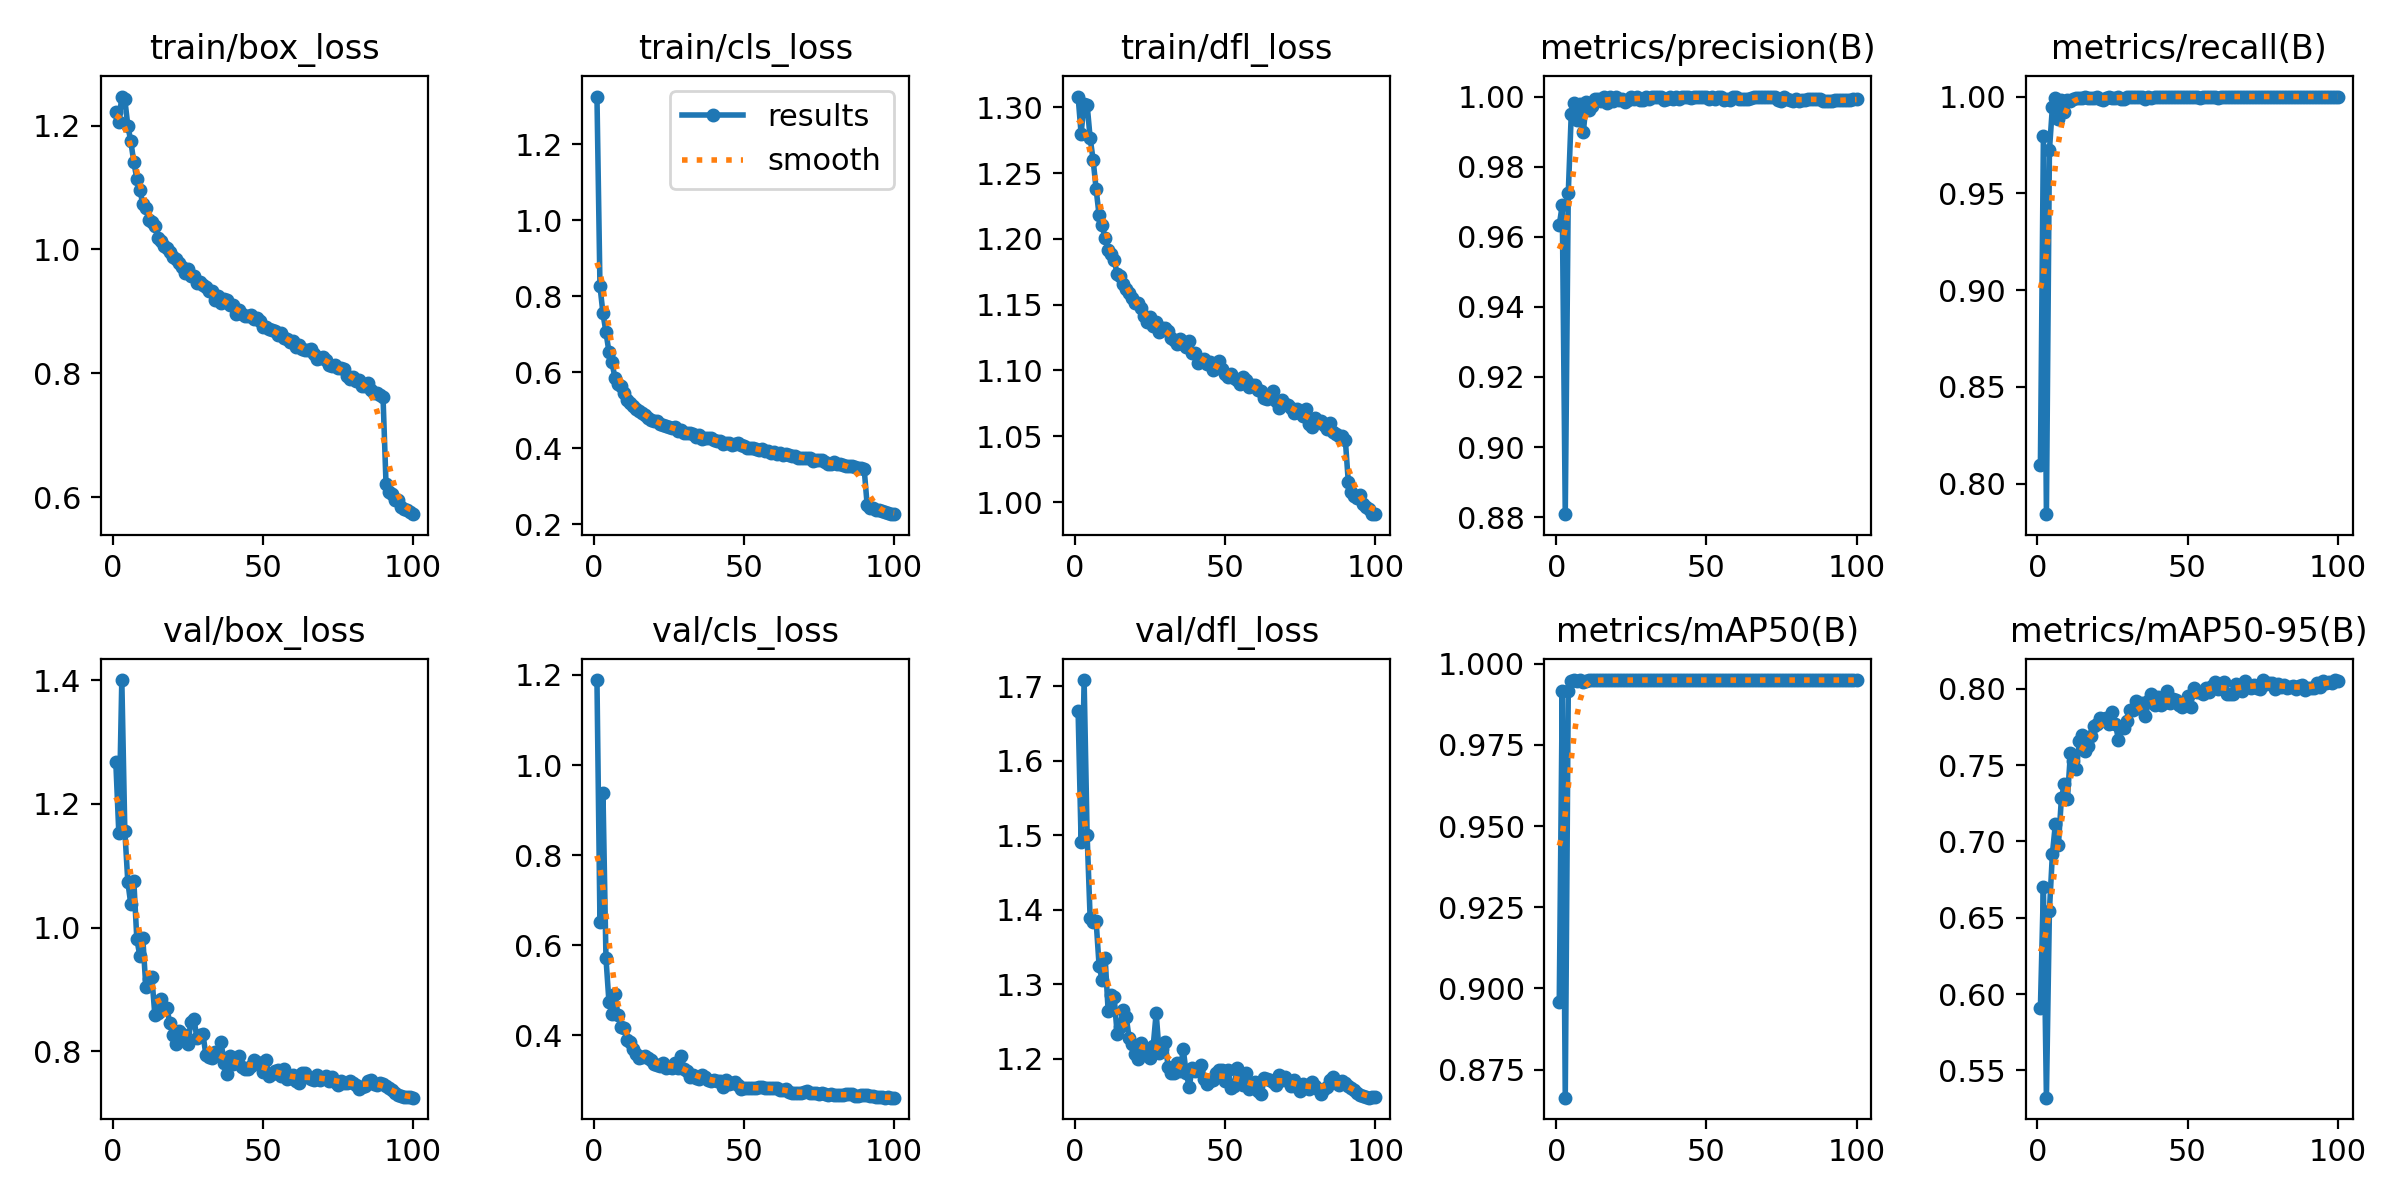

Values plotted in this chart, from the file beside it:
epoch, time, train/box_loss, train/cls_loss, train/dfl_loss, metrics/precision(B), metrics/recall(B), metrics/mAP50(B), metrics/mAP50-95(B), val/box_loss, val/cls_loss, val/dfl_loss, lr/pg0, lr/pg1, lr/pg2, lr/pg3, lr/pg4, lr/pg5, lr/pg6, lr/pg7
1, 216.2, 1.222, 1.326, 1.308, 0.9634, 0.8098, 0.8958, 0.5909, 1.268, 1.189, 1.666, 0.009979, 0.003326, 0.009979, 0.003326, 0.009979, 0.003326, 0.009979, 0.003326
2, 404.9, 1.206, 0.8276, 1.28, 0.969, 0.9795, 0.9917, 0.6701, 1.153, 0.6519, 1.491, 0.01978, 0.006594, 0.01978, 0.006594, 0.01978, 0.006594, 0.01978, 0.006594
3, 586.7, 1.247, 0.7551, 1.303, 0.8808, 0.7843, 0.8663, 0.5321, 1.4, 0.9389, 1.708, 0.02939, 0.009795, 0.02939, 0.009795, 0.02939, 0.009795, 0.02939, 0.009795
4, 764.6, 1.242, 0.7054, 1.302, 0.9724, 0.9722, 0.9916, 0.6545, 1.157, 0.5715, 1.501, 0.02911, 0.009703, 0.02911, 0.009703, 0.02911, 0.009703, 0.02911, 0.009703
5, 940.5, 1.2, 0.6539, 1.277, 0.9951, 0.9948, 0.9946, 0.6919, 1.074, 0.4736, 1.389, 0.02881, 0.009604, 0.02881, 0.009604, 0.02881, 0.009604, 0.02881, 0.009604
6, 1115, 1.174, 0.6261, 1.26, 0.9983, 0.9995, 0.9949, 0.7117, 1.038, 0.4465, 1.383, 0.02851, 0.009505, 0.02851, 0.009505, 0.02851, 0.009505, 0.02851, 0.009505
7, 1294, 1.141, 0.5854, 1.238, 0.9933, 0.9887, 0.9948, 0.6976, 1.076, 0.4907, 1.385, 0.02822, 0.009406, 0.02822, 0.009406, 0.02822, 0.009406, 0.02822, 0.009406
8, 1469, 1.114, 0.5691, 1.218, 0.9979, 0.9984, 0.995, 0.7285, 0.9817, 0.4447, 1.324, 0.02792, 0.009307, 0.02792, 0.009307, 0.02792, 0.009307, 0.02792, 0.009307
9, 1649, 1.097, 0.5633, 1.21, 0.9898, 0.9919, 0.9945, 0.7377, 0.9544, 0.4173, 1.306, 0.02762, 0.009208, 0.02762, 0.009208, 0.02762, 0.009208, 0.02762, 0.009208
10, 1830, 1.073, 0.5445, 1.2, 0.9984, 0.9981, 0.9948, 0.7276, 0.9827, 0.415, 1.336, 0.02733, 0.009109, 0.02733, 0.009109, 0.02733, 0.009109, 0.02733, 0.009109
11, 2008, 1.066, 0.5284, 1.192, 0.9962, 0.9979, 0.995, 0.7579, 0.9037, 0.3891, 1.264, 0.02703, 0.00901, 0.02703, 0.00901, 0.02703, 0.00901, 0.02703, 0.00901
12, 2189, 1.048, 0.5192, 1.188, 0.9973, 0.9987, 0.995, 0.7529, 0.917, 0.3856, 1.285, 0.02673, 0.008911, 0.02673, 0.008911, 0.02673, 0.008911, 0.02673, 0.008911
13, 2368, 1.044, 0.5108, 1.184, 0.9992, 0.9995, 0.995, 0.7477, 0.9208, 0.3695, 1.283, 0.02644, 0.008812, 0.02644, 0.008812, 0.02644, 0.008812, 0.02644, 0.008812
14, 2548, 1.037, 0.5034, 1.173, 0.9992, 0.9995, 0.995, 0.7658, 0.8589, 0.359, 1.233, 0.02614, 0.008713, 0.02614, 0.008713, 0.02614, 0.008713, 0.02614, 0.008713
15, 2727, 1.019, 0.4984, 1.172, 0.9986, 0.9995, 0.995, 0.7698, 0.8627, 0.3504, 1.243, 0.02584, 0.008614, 0.02584, 0.008614, 0.02584, 0.008614, 0.02584, 0.008614
16, 2906, 1.013, 0.4923, 1.166, 1, 1, 0.995, 0.7592, 0.8842, 0.3508, 1.266, 0.02555, 0.008515, 0.02555, 0.008515, 0.02555, 0.008515, 0.02555, 0.008515
17, 3091, 1.006, 0.4873, 1.162, 0.9983, 0.9995, 0.995, 0.7627, 0.8693, 0.3537, 1.256, 0.02525, 0.008416, 0.02525, 0.008416, 0.02525, 0.008416, 0.02525, 0.008416
18, 3267, 1.002, 0.4808, 1.159, 1, 0.9993, 0.995, 0.7692, 0.8697, 0.3502, 1.227, 0.02495, 0.008317, 0.02495, 0.008317, 0.02495, 0.008317, 0.02495, 0.008317
19, 3446, 0.9954, 0.4759, 1.155, 0.9988, 0.9995, 0.9949, 0.7756, 0.8457, 0.3458, 1.22, 0.02465, 0.008218, 0.02465, 0.008218, 0.02465, 0.008218, 0.02465, 0.008218
20, 3624, 0.9873, 0.4709, 1.151, 0.9998, 1, 0.995, 0.7767, 0.8268, 0.3356, 1.207, 0.02436, 0.008119, 0.02436, 0.008119, 0.02436, 0.008119, 0.02436, 0.008119
21, 3800, 0.9851, 0.4708, 1.151, 0.9989, 0.999, 0.995, 0.7808, 0.8117, 0.335, 1.2, 0.02406, 0.00802, 0.02406, 0.00802, 0.02406, 0.00802, 0.02406, 0.00802
22, 3975, 0.9786, 0.4633, 1.147, 0.9993, 0.9984, 0.995, 0.78, 0.8328, 0.3312, 1.222, 0.02376, 0.007921, 0.02376, 0.007921, 0.02376, 0.007921, 0.02376, 0.007921
23, 4152, 0.9723, 0.4604, 1.141, 0.9986, 0.9995, 0.9949, 0.7811, 0.8274, 0.3375, 1.208, 0.02347, 0.007822, 0.02347, 0.007822, 0.02347, 0.007822, 0.02347, 0.007822
24, 4328, 0.9626, 0.4584, 1.137, 0.9989, 0.9995, 0.995, 0.7769, 0.8174, 0.327, 1.213, 0.02317, 0.007723, 0.02317, 0.007723, 0.02317, 0.007723, 0.02317, 0.007723
25, 4504, 0.969, 0.4555, 1.141, 1, 0.9993, 0.995, 0.7846, 0.8114, 0.3295, 1.201, 0.02287, 0.007624, 0.02287, 0.007624, 0.02287, 0.007624, 0.02287, 0.007624
26, 4681, 0.9576, 0.4545, 1.134, 0.9993, 0.9995, 0.995, 0.7768, 0.8482, 0.3281, 1.217, 0.02258, 0.007525, 0.02258, 0.007525, 0.02258, 0.007525, 0.02258, 0.007525
27, 4856, 0.9569, 0.4553, 1.137, 1, 0.9999, 0.995, 0.7665, 0.8528, 0.3377, 1.261, 0.02228, 0.007426, 0.02228, 0.007426, 0.02228, 0.007426, 0.02228, 0.007426
28, 5037, 0.9463, 0.4466, 1.129, 0.9991, 0.9989, 0.995, 0.7743, 0.8219, 0.3265, 1.208, 0.02198, 0.007327, 0.02198, 0.007327, 0.02198, 0.007327, 0.02198, 0.007327
29, 5214, 0.9476, 0.4492, 1.133, 0.9991, 0.9989, 0.995, 0.7742, 0.8259, 0.3542, 1.213, 0.02168, 0.007228, 0.02168, 0.007228, 0.02168, 0.007228, 0.02168, 0.007228
30, 5392, 0.9423, 0.4406, 1.132, 0.9999, 1, 0.995, 0.7787, 0.8287, 0.3253, 1.222, 0.02139, 0.007129, 0.02139, 0.007129, 0.02139, 0.007129, 0.02139, 0.007129
31, 5571, 0.9399, 0.4399, 1.13, 0.9994, 1, 0.995, 0.7858, 0.794, 0.3204, 1.188, 0.02109, 0.00703, 0.02109, 0.00703, 0.02109, 0.00703, 0.02109, 0.00703
32, 5747, 0.9326, 0.4404, 1.125, 1, 1, 0.995, 0.7863, 0.7911, 0.3071, 1.181, 0.02079, 0.006931, 0.02079, 0.006931, 0.02079, 0.006931, 0.02079, 0.006931
33, 5922, 0.9328, 0.4369, 1.123, 1, 1, 0.995, 0.7921, 0.7885, 0.3123, 1.181, 0.0205, 0.006832, 0.0205, 0.006832, 0.0205, 0.006832, 0.0205, 0.006832
34, 6100, 0.919, 0.4286, 1.12, 1, 1, 0.995, 0.7871, 0.7988, 0.3046, 1.194, 0.0202, 0.006733, 0.0202, 0.006733, 0.0202, 0.006733, 0.0202, 0.006733
35, 6277, 0.9254, 0.4359, 1.124, 0.9998, 1, 0.995, 0.7904, 0.7981, 0.3022, 1.183, 0.0199, 0.006634, 0.0199, 0.006634, 0.0199, 0.006634, 0.0199, 0.006634
36, 6456, 0.9141, 0.4254, 1.12, 0.9989, 0.9989, 0.995, 0.7819, 0.8152, 0.3127, 1.213, 0.01961, 0.006535, 0.01961, 0.006535, 0.01961, 0.006535, 0.01961, 0.006535
37, 6633, 0.9197, 0.4277, 1.118, 0.9993, 1, 0.995, 0.7919, 0.7819, 0.3076, 1.181, 0.01931, 0.006436, 0.01931, 0.006436, 0.01931, 0.006436, 0.01931, 0.006436
38, 6811, 0.9182, 0.428, 1.122, 1, 0.9995, 0.995, 0.7967, 0.7637, 0.3001, 1.162, 0.01901, 0.006337, 0.01901, 0.006337, 0.01901, 0.006337, 0.01901, 0.006337
39, 6988, 0.9105, 0.4279, 1.113, 0.9994, 1, 0.995, 0.7894, 0.7925, 0.2974, 1.188, 0.01871, 0.006238, 0.01871, 0.006238, 0.01871, 0.006238, 0.01871, 0.006238
40, 7165, 0.9097, 0.4231, 1.113, 1, 0.9999, 0.995, 0.7942, 0.7796, 0.3014, 1.183, 0.01842, 0.006139, 0.01842, 0.006139, 0.01842, 0.006139, 0.01842, 0.006139
41, 7342, 0.8963, 0.4196, 1.106, 0.9994, 1, 0.995, 0.7896, 0.7857, 0.2995, 1.185, 0.01812, 0.00604, 0.01812, 0.00604, 0.01812, 0.00604, 0.01812, 0.00604
42, 7515, 0.902, 0.4182, 1.108, 1, 1, 0.995, 0.7909, 0.7923, 0.2989, 1.192, 0.01782, 0.005941, 0.01782, 0.005941, 0.01782, 0.005941, 0.01782, 0.005941
43, 7694, 0.8958, 0.4114, 1.109, 0.9999, 1, 0.995, 0.7984, 0.7742, 0.2846, 1.173, 0.01753, 0.005842, 0.01753, 0.005842, 0.01753, 0.005842, 0.01753, 0.005842
44, 7871, 0.8929, 0.4149, 1.105, 1, 1, 0.995, 0.7909, 0.7712, 0.3016, 1.166, 0.01723, 0.005743, 0.01723, 0.005743, 0.01723, 0.005743, 0.01723, 0.005743
45, 8049, 0.8934, 0.4132, 1.107, 0.9995, 1, 0.995, 0.7935, 0.7711, 0.2918, 1.17, 0.01693, 0.005644, 0.01693, 0.005644, 0.01693, 0.005644, 0.01693, 0.005644
46, 8225, 0.8939, 0.4076, 1.1, 0.9999, 1, 0.995, 0.7923, 0.7758, 0.2931, 1.171, 0.01664, 0.005545, 0.01664, 0.005545, 0.01664, 0.005545, 0.01664, 0.005545
47, 8403, 0.8871, 0.4111, 1.106, 0.9998, 1, 0.995, 0.7891, 0.7853, 0.2961, 1.18, 0.01634, 0.005446, 0.01634, 0.005446, 0.01634, 0.005446, 0.01634, 0.005446
48, 8580, 0.8894, 0.4131, 1.107, 0.9999, 1, 0.995, 0.7877, 0.7826, 0.2891, 1.185, 0.01604, 0.005347, 0.01604, 0.005347, 0.01604, 0.005347, 0.01604, 0.005347
49, 8760, 0.8839, 0.4079, 1.101, 0.9999, 1, 0.995, 0.7915, 0.7799, 0.2807, 1.185, 0.01574, 0.005248, 0.01574, 0.005248, 0.01574, 0.005248, 0.01574, 0.005248
50, 8939, 0.8751, 0.4054, 1.097, 1, 1, 0.995, 0.7954, 0.7672, 0.2831, 1.17, 0.01545, 0.005149, 0.01545, 0.005149, 0.01545, 0.005149, 0.01545, 0.005149
51, 9118, 0.8754, 0.4013, 1.095, 0.9994, 1, 0.995, 0.7883, 0.7857, 0.2826, 1.185, 0.01515, 0.00505, 0.01515, 0.00505, 0.01515, 0.00505, 0.01515, 0.00505
52, 9298, 0.8712, 0.4015, 1.097, 1, 1, 0.995, 0.8008, 0.7605, 0.2823, 1.16, 0.01485, 0.004951, 0.01485, 0.004951, 0.01485, 0.004951, 0.01485, 0.004951
53, 9474, 0.8692, 0.4007, 1.094, 0.9994, 1, 0.995, 0.7976, 0.7637, 0.2828, 1.164, 0.01456, 0.004852, 0.01456, 0.004852, 0.01456, 0.004852, 0.01456, 0.004852
54, 9654, 0.868, 0.3988, 1.093, 0.9999, 0.9995, 0.995, 0.7981, 0.7683, 0.2822, 1.187, 0.01426, 0.004753, 0.01426, 0.004753, 0.01426, 0.004753, 0.01426, 0.004753
55, 9834, 0.8624, 0.3962, 1.09, 1, 1, 0.995, 0.7965, 0.7696, 0.2851, 1.178, 0.01396, 0.004654, 0.01396, 0.004654, 0.01396, 0.004654, 0.01396, 0.004654
56, 10012, 0.8653, 0.3983, 1.095, 0.9989, 1, 0.9949, 0.8004, 0.7605, 0.2852, 1.165, 0.01367, 0.004555, 0.01367, 0.004555, 0.01367, 0.004555, 0.01367, 0.004555
57, 10190, 0.8575, 0.3928, 1.093, 0.9994, 1, 0.995, 0.7976, 0.7717, 0.2827, 1.181, 0.01337, 0.004456, 0.01337, 0.004456, 0.01337, 0.004456, 0.01337, 0.004456
58, 10367, 0.8561, 0.394, 1.088, 0.9989, 1, 0.995, 0.8017, 0.7558, 0.2819, 1.159, 0.01307, 0.004357, 0.01307, 0.004357, 0.01307, 0.004357, 0.01307, 0.004357
59, 10547, 0.8512, 0.3881, 1.089, 0.9999, 1, 0.995, 0.8043, 0.7576, 0.284, 1.162, 0.01277, 0.004258, 0.01277, 0.004258, 0.01277, 0.004258, 0.01277, 0.004258
60, 10725, 0.8517, 0.3907, 1.089, 0.9999, 0.9995, 0.995, 0.8, 0.7612, 0.2824, 1.169, 0.01248, 0.004159, 0.01248, 0.004159, 0.01248, 0.004159, 0.01248, 0.004159
... 40 more rows
